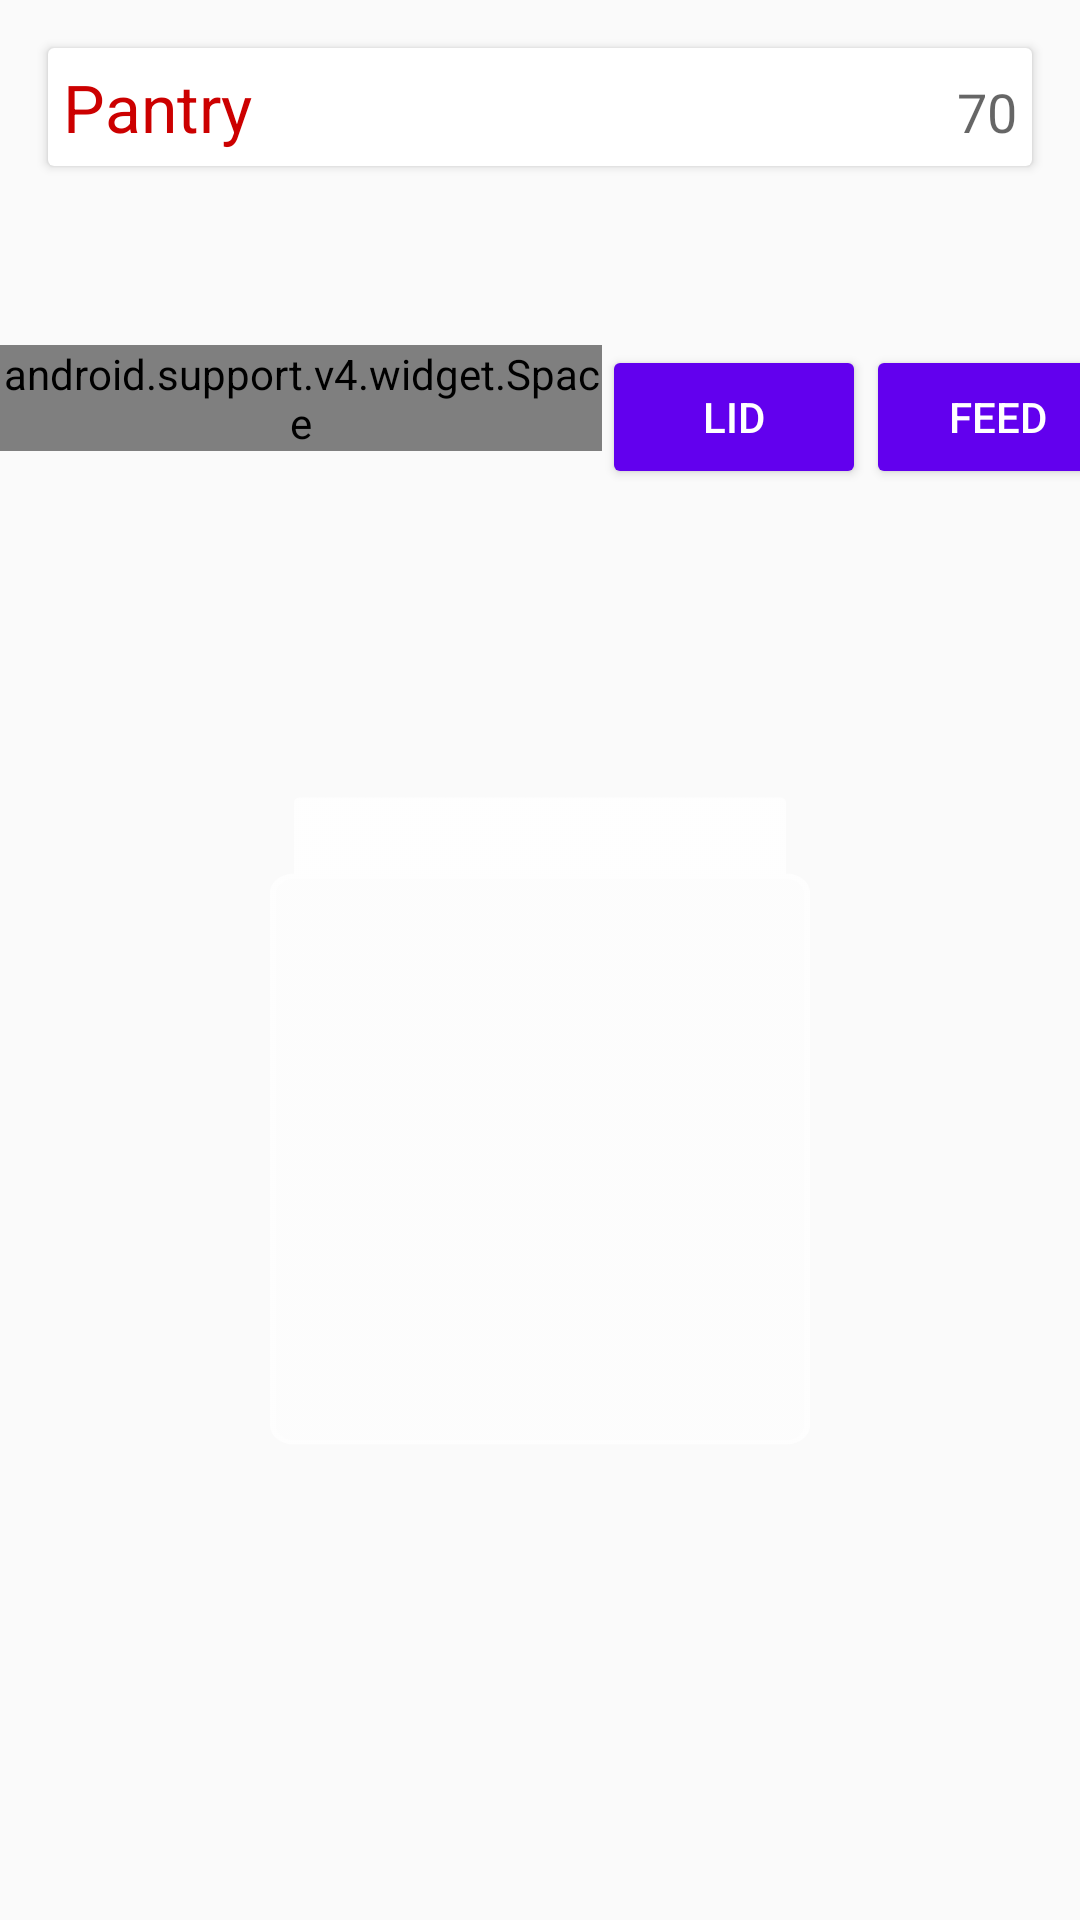

Produce the Android XML layout that renders to this screen, including the resource entries it uses.
<!-- AndroidManifest.xml: application theme AppTheme -->
<!-- res/layout/activity_start.xml -->
<?xml version="1.0" encoding="utf-8"?>
<RelativeLayout xmlns:android="http://schemas.android.com/apk/res/android"
    xmlns:tools="http://schemas.android.com/tools"
    android:layout_width="match_parent"
    android:layout_height="match_parent"
    tools:context="com.houseonacliff.sourdoughstartersimulation.MainActivity"
    android:id="@+id/base">

    <ImageView
        android:layout_width="fill_parent"
        android:layout_height="fill_parent"
        android:id="@+id/location_background"
        android:adjustViewBounds="true"
        android:src="@drawable/background_pantry"
        android:scaleType="fitXY"
        android:layout_alignParentTop="false"
        android:layout_alignParentEnd="false"
        android:layout_centerInParent="true" />

    <android.support.v7.widget.CardView
        android:layout_width="fill_parent"
        android:layout_height="wrap_content"
        android:id="@+id/location_cardview"
        android:layout_alignParentTop="true"
        android:layout_alignParentStart="true"
        android:clickable="true"
        android:layout_alignParentEnd="true"
        android:layout_marginLeft="@dimen/activity_horizontal_margin"
        android:layout_marginRight="@dimen/activity_horizontal_margin"
        android:layout_marginTop="@dimen/activity_vertical_margin"
        android:layout_margin="@dimen/activity_vertical_margin"
        android:contextClickable="false"
        android:onClick="changeLocation">
        <RelativeLayout
            android:layout_width="match_parent"
            android:layout_height="match_parent"
            android:layout_alignTop="@+id/location_cardview"
            android:layout_alignEnd="@+id/location_cardview"
            android:padding="5dp"
            android:orientation="horizontal"
            android:baselineAligned="false"
            android:weightSum="1"
            android:elevation="5dp">

            <TextView
                android:layout_width="wrap_content"
                android:layout_height="wrap_content"
                android:id="@+id/location_text"
                android:textAlignment="textStart"
                android:text="@string/location_pantry"
                android:textColor="@android:color/holo_red_dark"
                android:textAppearance="?android:attr/textAppearanceLarge"
                android:autoText="false"
                android:layout_alignParentStart="true" />

            <TextView
                android:layout_width="wrap_content"
                android:layout_height="wrap_content"
                android:textAppearance="?android:attr/textAppearanceMedium"
                android:text="@string/location_temp_pantry"
                android:id="@+id/temp_text"
                android:textAlignment="textEnd"
                android:layout_alignParentEnd="true"
                android:layout_alignBaseline="@+id/location_text" />

        </RelativeLayout>

    </android.support.v7.widget.CardView>

    <LinearLayout
        android:orientation="horizontal"
        android:layout_width="match_parent"
        android:layout_height="wrap_content"
        android:layout_alignParentBottom="true"
        android:layout_alignParentLeft="false"
        android:layout_alignParentEnd="false"
        android:layout_alignParentStart="false"
        android:layout_marginBottom="@dimen/activity_vertical_margin"
        android:layout_marginTop="@dimen/activity_vertical_margin"
        android:id="@+id/linearLayout">

        <android.support.v4.widget.Space
            android:layout_width="wrap_content"
            android:layout_height="wrap_content"
            android:id="@+id/view2"
            android:layout_weight=".5" />

        <Button
            android:layout_width="wrap_content"
            android:layout_height="wrap_content"
            android:theme="@style/AppTheme.Button"
            android:text="@string/lid_button_add_lid"
            android:id="@+id/lid_button"
            android:onClick="changeLidState"
            android:enabled="true"
            />

        <android.support.v4.widget.Space
            android:layout_width="0dp"
            android:layout_height="wrap_content"
            android:id="@+id/view"
            android:layout_weight="1" />

        <Button
            android:layout_width="wrap_content"
            android:layout_height="wrap_content"
            android:theme="@style/AppTheme.Button"
            android:text="@string/feed_button"
            android:id="@+id/feed_button"
            android:onClick="onfeedJar"
            android:enabled="true" />

        <android.support.v4.widget.Space
            android:layout_width="0dp"
            android:layout_height="wrap_content"
            android:id="@+id/view3"
            android:layout_weight=".5" />
    </LinearLayout>

    <ImageView
        android:layout_width="wrap_content"
        android:layout_height="wrap_content"
        android:id="@+id/jar_imageview"
        android:src="@drawable/jar_empty_nolid"
        android:scaleType="fitXY"
        android:layout_centerHorizontal="true"
        android:layout_alignTop="@+id/location_background"
        android:layout_marginTop="132.5dp" />

    <ImageView
        android:layout_width="wrap_content"
        android:layout_height="wrap_content"
        android:id="@+id/lid_imageview"
        android:src="@drawable/jar_lid"
        android:scaleType="fitXY"
        android:layout_centerHorizontal="true"
        android:layout_alignTop="@+id/jar_imageview"
        android:alpha="0"
        android:translationY="-100dp"/>


</RelativeLayout>
<!-- resources referenced by this layout -->
<resources>
  <dimen name="activity_horizontal_margin">16dp</dimen>
  <dimen name="activity_vertical_margin">16dp</dimen>
  <!-- drawable jar_empty_nolid: png bitmap (drawable-nodpi, 18418 bytes) -->
  <!-- drawable jar_lid: png bitmap (drawable-nodpi, 3943 bytes) -->
  <string name="feed_button">FEED</string>
  <string name="lid_button_add_lid">LID</string>
  <string name="location_pantry">Pantry</string>
  <string name="location_temp_pantry">70</string>
  <style name="AppTheme.Button" parent="AppTheme">
          <item name="android:colorButtonNormal">@color/colorPrimary</item>
      </style>
  <style name="AppTheme" parent="Theme.AppCompat.Light.NoActionBar">
          
          <item name="colorPrimary">@color/colorPrimary</item>
          <item name="colorPrimaryDark">@color/colorPrimaryDark</item>
          <item name="colorAccent">@color/colorAccent</item>
          <item name="android:statusBarColor">@color/colorPrimaryDark</item>
          <item name="android:textColorPrimary">@color/primary_text_material_light</item>
          <item name="android:colorBackground">@color/background_material_light</item>
      </style>
  <!-- not gathered from this repository: default colours our renderer supplied (Android Studio template values) -->
  <color name="colorPrimary">#FF6200EE</color>
  <color name="colorPrimaryDark">#FF3700B3</color>
  <color name="colorAccent">#FF03DAC5</color>
</resources>
